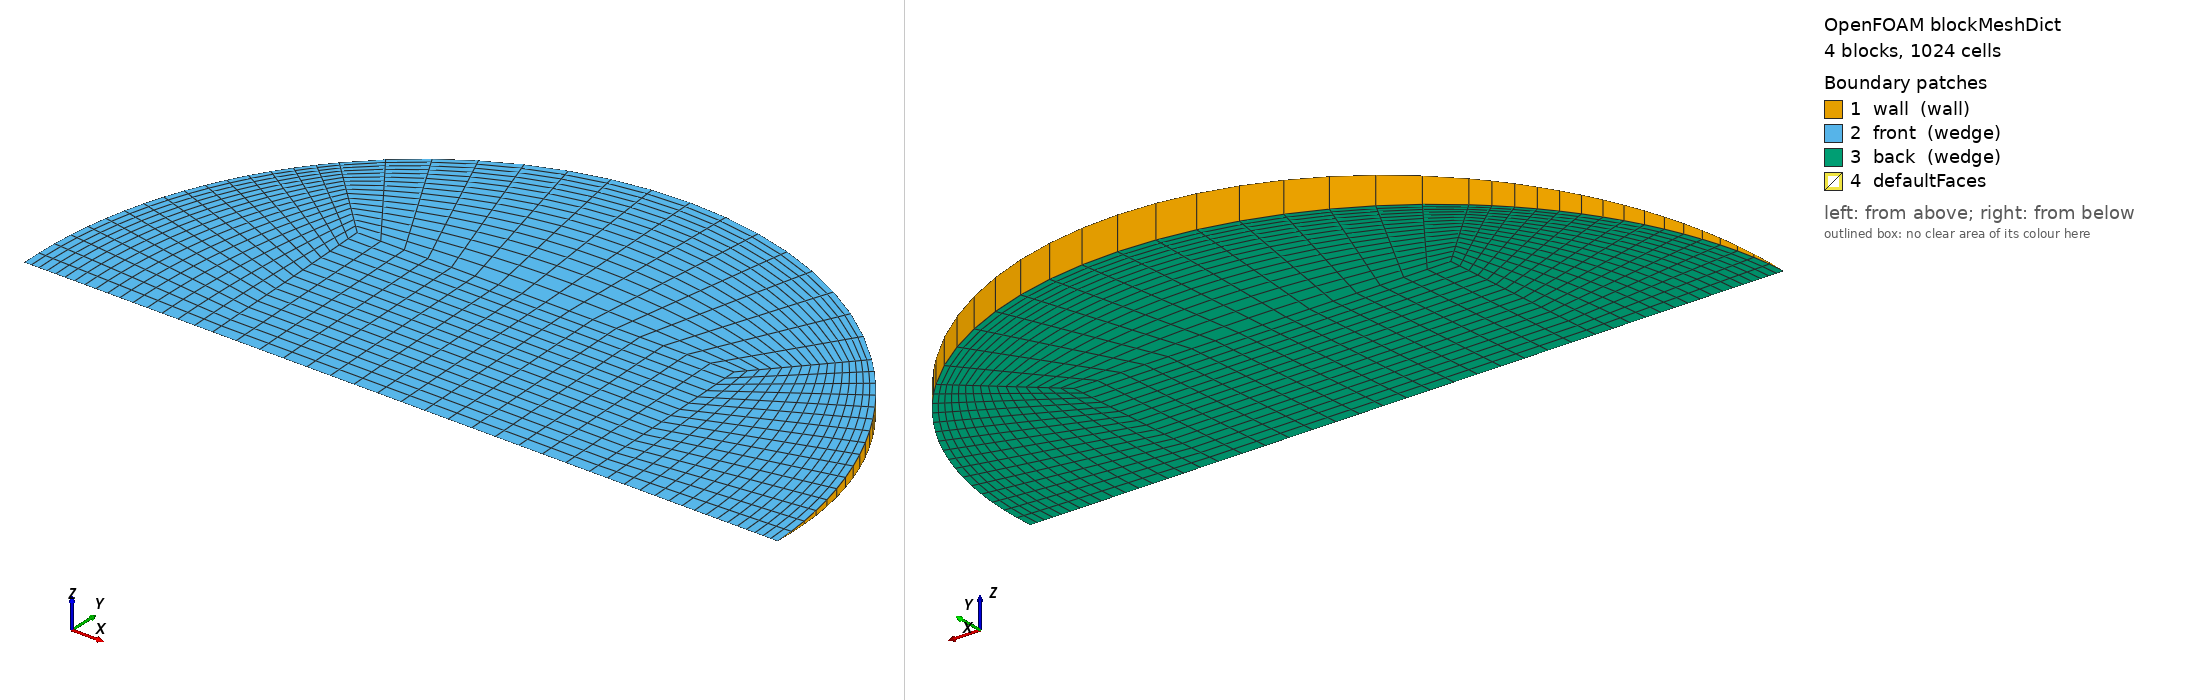

OpenFOAM case: the mesh blockMesh builds from blockMeshDict, 4 block(s), 1024 cells. Boundary patches (legend numbers): 1 wall (wall), 2 front (wedge), 3 back (wedge), 4 defaultFaces. Left view from above one corner, right view from below the opposite corner. Boundary conditions: 1 field file(s) under 0/; 3 of 4 drawn patches have an entry in a shipped field file.

=== system/blockMeshDict ===
/*--------------------------------*- C++ -*----------------------------------*\
  =========                 |
  \\      /  F ield         | OpenFOAM: The Open Source CFD Toolbox
   \\    /   O peration     | Objective 2 (Rajasthan) PCM capsule CFD
    \\  /    A nd           | generated by make_case.py -- edit the generator,
     \\/     M anipulation  | not this file
\*---------------------------------------------------------------------------*/
FoamFile
{
    version     2.0;
    format      ascii;
    class       dictionary;
    object      blockMeshDict;
}
// * * * * * * * * * * * * * * * * * * * * * * * * * * * * * * * * * * * * * //

scale   1;
vertices
(
    (-0.0196488879 0 -0)
    (0.0196488879 0 -0)
    (0.0196488879 0.0196301866 -0.000857072454)
    (-0.0196488879 0.0196301866 -0.000857072454)
    (0.0196488879 0.0196301866 0.000857072454)
    (-0.0196488879 0.0196301866 0.000857072454)
    (0.0392977759 0 -0)
    (0.0277877238 0.0277612761 -0.00121208349)
    (0.0277877238 0.0277612761 0.00121208349)
    (-0.0277877238 0.0277612761 -0.00121208349)
    (-0.0277877238 0.0277612761 0.00121208349)
    (-0.0392977759 0 -0)
);

blocks
(
    // core
    hex (0 1 2 3 0 1 4 5) (16 16 1) simpleGrading (1 1 1)
    // right
    hex (1 6 7 2 1 6 8 4) (16 16 1) simpleGrading (0.4 1 1)
    // top
    hex (3 2 7 9 5 4 8 10) (16 16 1) simpleGrading (1 0.4 1)
    // left
    hex (11 0 3 9 11 0 5 10) (16 16 1) simpleGrading (2.5 1 1)
);

edges
(
    arc 6 7 (0.0363064108 0.0150242943 -0.000655974857)
    arc 6 8 (0.0363064108 0.0150242943 0.000655974857)
    arc 7 9 (2.40629477e-18 0.0392603731 -0.00171414491)
    arc 8 10 (2.40629477e-18 0.0392603731 0.00171414491)
    arc 9 11 (-0.0363064108 0.0150242943 -0.000655974857)
    arc 10 11 (-0.0363064108 0.0150242943 0.000655974857)
);

boundary
(
    wall
    {
        type wall;
        faces
        (
            (6 7 8 6)
            (7 9 10 8)
            (9 11 11 10)
        );
    }
    front
    {
        type wedge;
        faces
        (
            (0 1 4 5)
            (1 6 8 4)
            (5 4 8 10)
            (11 0 5 10)
        );
    }
    back
    {
        type wedge;
        faces
        (
            (0 1 2 3)
            (1 6 7 2)
            (3 2 7 9)
            (11 0 3 9)
        );
    }
);

mergePatchPairs
(
);

// ************************************************************************* //


=== 0/T ===
/*--------------------------------*- C++ -*----------------------------------*\
  =========                 |
  \\      /  F ield         | OpenFOAM: The Open Source CFD Toolbox
   \\    /   O peration     | Objective 2 (Rajasthan) PCM capsule CFD
    \\  /    A nd           | generated by make_case.py -- edit the generator,
     \\/     M anipulation  | not this file
\*---------------------------------------------------------------------------*/
FoamFile
{
    version     2.0;
    format      ascii;
    class       volScalarField;
    object      T;
}
// * * * * * * * * * * * * * * * * * * * * * * * * * * * * * * * * * * * * * //


dimensions      [0 0 0 1 0 0 0];
internalField   uniform 300.65;

boundaryField
{
    wall
    {
        type            externalWallHeatFluxTemperature;
        mode            coefficient;
        Ta              constant 326.963;
        h               constant 164.22;
        thicknessLayers (0.0008);
        kappaLayers     (205);
        kappaMethod     fluidThermo;
        value           uniform 300.65;
    }
    front { type wedge; }
    back  { type wedge; }
}

// ************************************************************************* //
